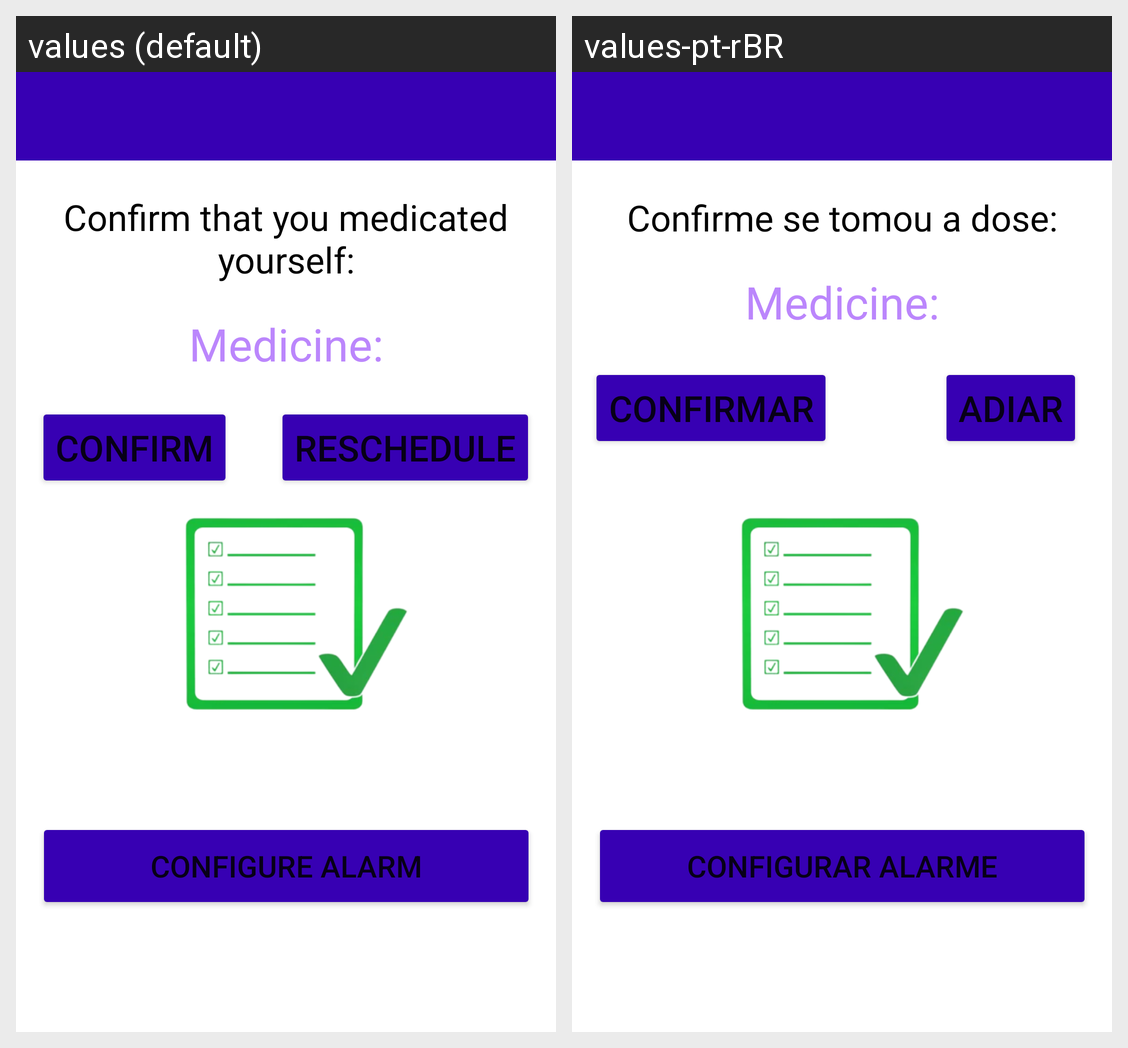

Here is an Android app screen in its default locale and in the app's own translations. Write out the translated-string differences for the strings that appear on this screen.
Android screen res/layout/activity_confirmacao_dose.xml rendered under 2 locales, left to right: values (default), values-pt-rBR. Device: Nexus 5 (rendered at 1080×1920; each locale shown at half size, 540×960, under a caption strip naming it); theme Theme.MedAmigo.
Strings drawn on this screen, with the default value and each locale's value (text and hints the layout hard-codes, and strings that could not be matched under every locale, appear in the picture but are not listed):

btnConfigurarAlarme
  values: CONFIGURE ALARM
  values-pt-rBR: CONFIGURAR ALARME

btnConfirmar
  values: CONFIRM
  values-pt-rBR: CONFIRMAR

btnAdiar
  values: RESCHEDULE
  values-pt-rBR: ADIAR

ConfirmeSeTomouADose
  values: Confirm that you medicated yourself:
  values-pt-rBR: Confirme se tomou a dose:

Remedio
  values: Medicine:
  values-pt-rBR: Medicine:
